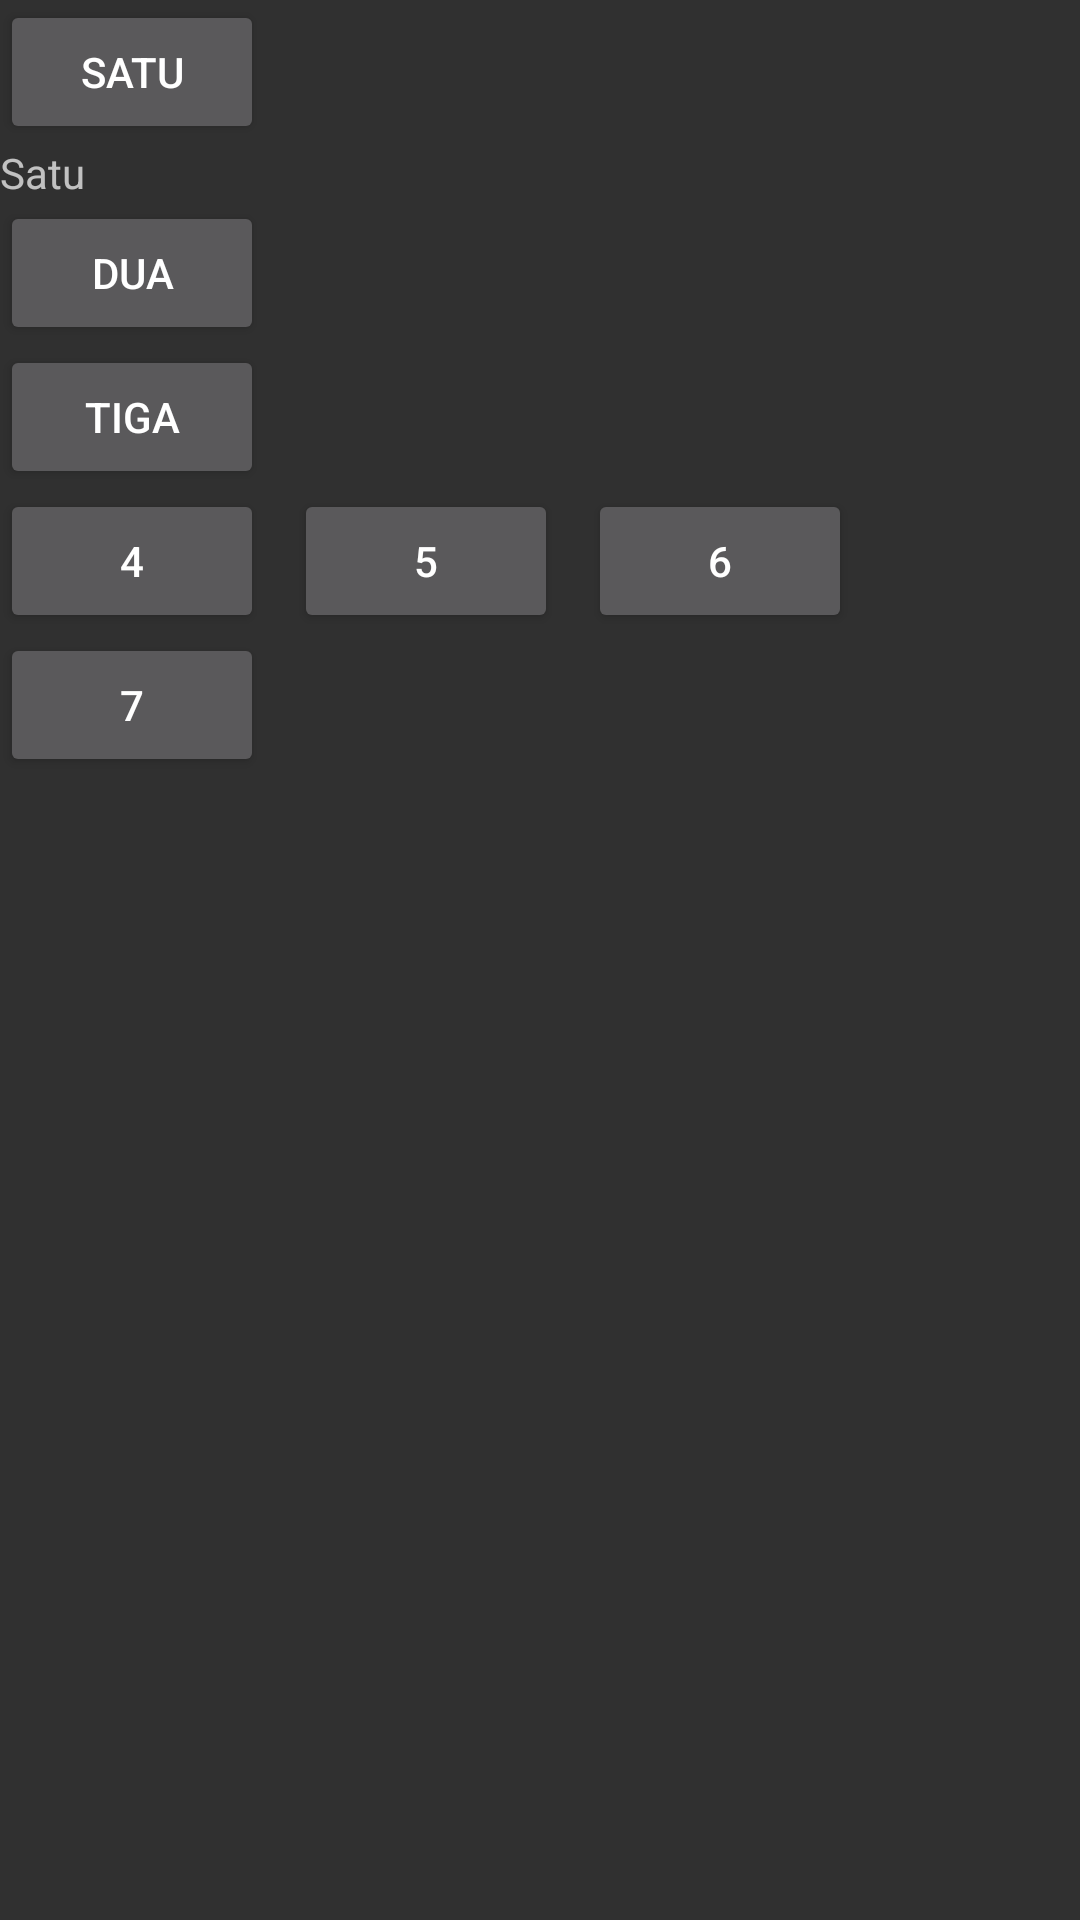

Android layout source for this screen:
<!-- AndroidManifest.xml: application theme Theme.Design.NoActionBar -->
<!-- res/layout/linear_horizontal.xml -->
<?xml version="1.0" encoding="utf-8"?>
<LinearLayout xmlns:android="http://schemas.android.com/apk/res/android"
    android:orientation="vertical"
    android:layout_width="match_parent"
    android:layout_height="match_parent"
    >

    <Button
        android:layout_width="wrap_content"
        android:layout_height="wrap_content"
        android:text="SATU"/>
    <TextView
        android:layout_width="wrap_content"
        android:layout_height="wrap_content"
        android:text="Satu"
        />
    <Button
        android:layout_width="wrap_content"
        android:layout_height="wrap_content"
        android:text="DUA"/>
    <Button
        android:layout_width="wrap_content"
        android:layout_height="wrap_content"
        android:text="TIGA"/>
    <LinearLayout
        android:orientation="horizontal"
        android:layout_width="wrap_content"
        android:layout_height="wrap_content">
        <Button
            android:layout_width="wrap_content"
            android:layout_height="wrap_content"
            android:text="4"
            android:layout_marginRight="10dp"
            />
        <Button
            android:layout_width="wrap_content"
            android:layout_height="wrap_content"
            android:text="5"
            android:layout_marginRight="10dp"
            />
        <Button
            android:layout_width="wrap_content"
            android:layout_height="wrap_content"
            android:text="6"
            android:layout_marginRight="10dp"
            />
    </LinearLayout>

    <Button
        android:layout_width="wrap_content"
        android:layout_height="wrap_content"
        android:text="7"
        />


</LinearLayout>
<!-- resources referenced by this layout -->
<resources>

</resources>
